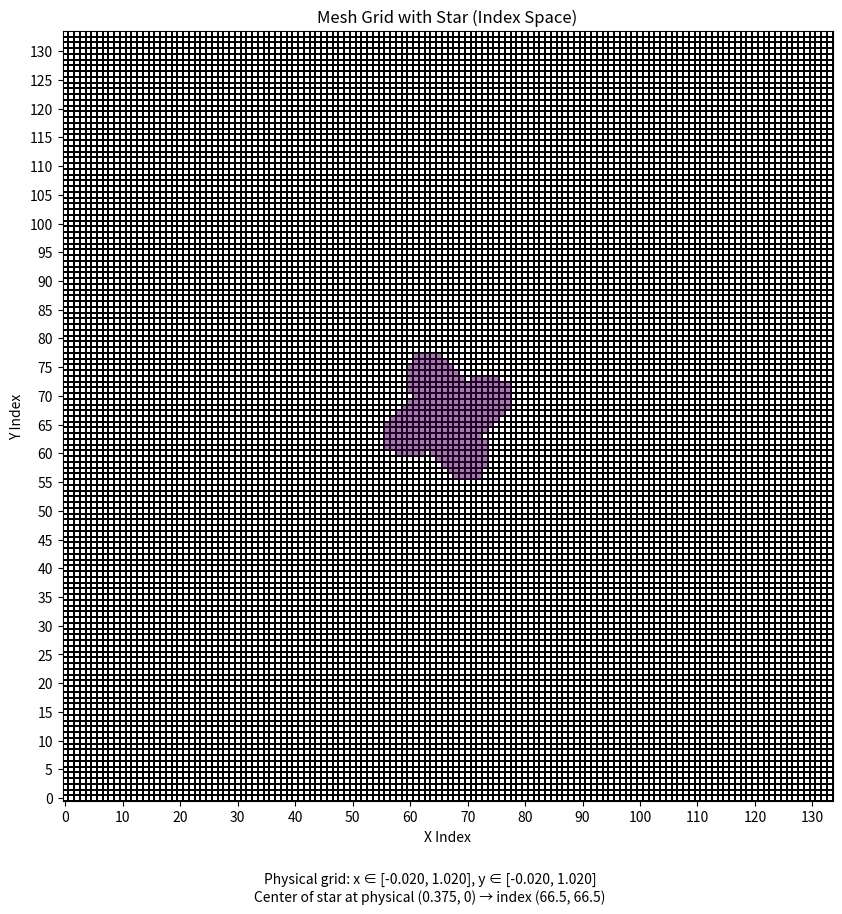

Write Python code to recreate this figure.
import matplotlib.pyplot as plt
import numpy as np

# Grid parameters
nx, ny = 128, 128
Lx, Ly = 1.0, 1.0
G = 3
dx = Lx / nx
dy = Ly / ny
x = np.arange((0.5 - G) * dx, Lx + G * dx, dx)
y = np.arange((0.5 - G) * dy, Ly + G * dy, dy)

# Number of cells
nx_cells = len(x)
ny_cells = len(y)

def surface(x, y):
    x0 = 0.5
    y0 = 0.5
    rr = np.sqrt(np.pow(x - x0, 2) + np.pow(y - y0, 2));
    ang = np.atan2(y - y0, x - x0);
    # return rr - (0.15 + 0.04 * np.sin(4 * ang));
    return rr - (0.075 + 0.02 * np.sin(4 * ang));

# Create a base image - light gray background for the mesh
img = np.ones((ny_cells, nx_cells)) * np.nan

# Calculate which cells are in the star
star_mask = np.zeros_like(img, dtype=bool)
for j in range(ny_cells):
    for i in range(nx_cells):
        # Cell center coordinates
        cell_x = x[i]
        cell_y = y[j]
        # Check if the cell is inside the half circle: (x-0.375)^2 + y^2 <= 0.125^2
        # AND if y >= 0 (to make it a half circle)
        if surface(cell_x, cell_y) < 0:
            star_mask[j, i] = True

# Mark cells in the star
img[star_mask] = 0.5  # Darker shade for cells in star

# Create figure and axis
fig, ax = plt.subplots(figsize=(14, 10))

# Create index-based coordinates for pcolormesh
x_idx = np.arange(nx_cells + 1) - 0.5
y_idx = np.arange(ny_cells + 1) - 0.5

# Use pcolormesh with visible cell edges
mesh = ax.pcolormesh(x_idx, y_idx, img, cmap="Greys", edgecolors="black", linewidth=0.1)
ax.pcolormesh(np.arange(nx_cells), np.arange(ny_cells), img, alpha=0.5)

# Add circle outline in the index space
center_x_idx = 0.5 / dx + G - 0.5
center_y_idx = 0.5 / dy + G - 0.5
# radius_x_idx = 0.125 / dx
# radius_y_idx = 0.125 / dy
# theta = np.linspace(0, np.pi, 1000)
# circle_x = center_x_idx + radius_x_idx * np.cos(theta)
# circle_y = center_y_idx + radius_y_idx * np.sin(theta)
# ax.plot(circle_x, circle_y, "r-", linewidth=2)

# Set axis labels and title
ax.set_xlabel("X Index")
ax.set_ylabel("Y Index")
ax.set_title("Mesh Grid with Star (Index Space)")

# Add axis ticks for reference
ax.set_xticks(np.arange(0, nx_cells, 10))
ax.set_yticks(np.arange(0, ny_cells, 5))

# Add text to show the correspondence between indices and physical coordinates
text_info = (
    f"Physical grid: x ∈ [{x.min():.3f}, {x.max():.3f}], "
    f"y ∈ [{y.min():.3f}, {y.max():.3f}]\n"
    f"Center of star at physical (0.375, 0) → index ({center_x_idx}, {center_y_idx})"
)
plt.figtext(0.5, 0.01, text_info, ha="center", fontsize=10)

# Set the aspect ratio to make cells appear square
ax.set_aspect("equal")

# Adjust axis limits to show the full grid
ax.set_xlim(-0.5, nx_cells - 0.5)
ax.set_ylim(-0.5, ny_cells - 0.5)
plt.show()
